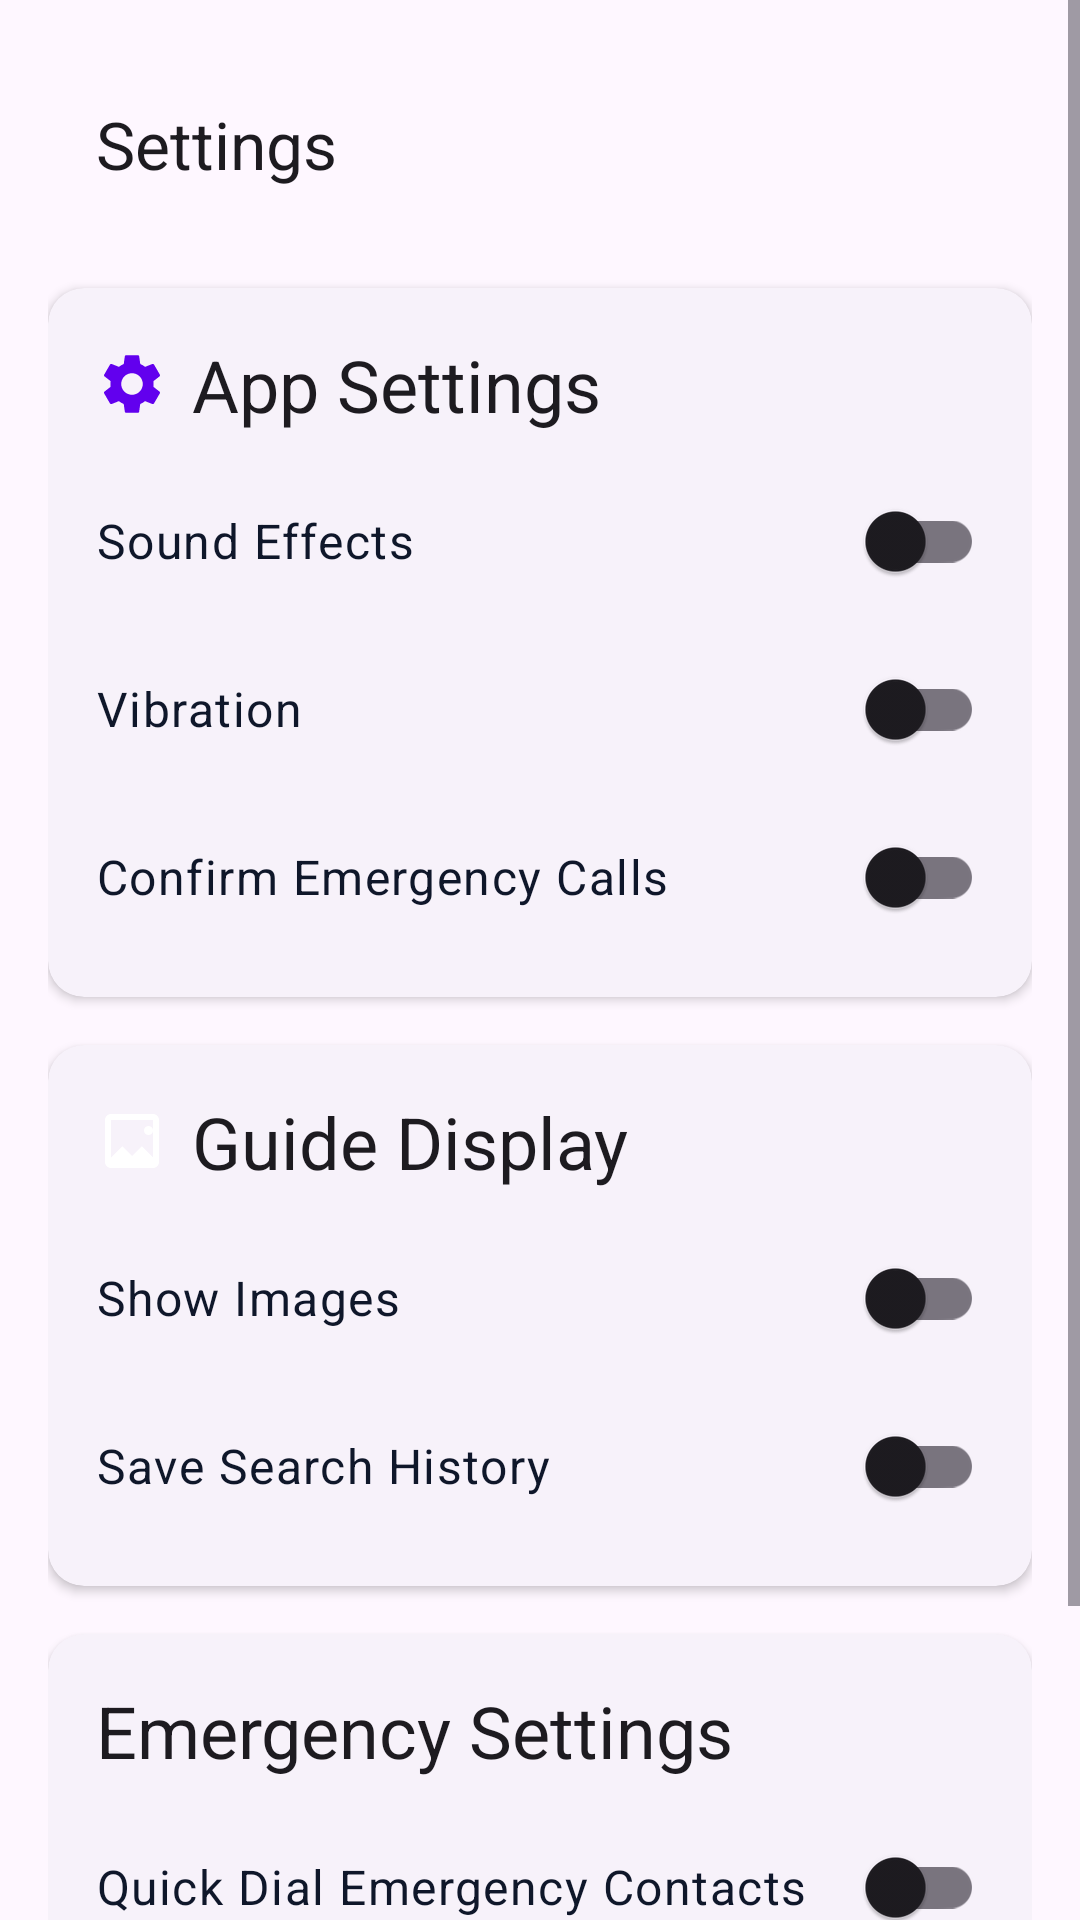

Here is an Android app screen rendered from its layout file. Give the layout XML and the strings, colors and styles it references.
<!-- AndroidManifest.xml: application theme Theme.FirstAidApp -->
<!-- res/layout/fragment_settings.xml -->
<?xml version="1.0" encoding="utf-8"?>
<ScrollView xmlns:android="http://schemas.android.com/apk/res/android"
    xmlns:app="http://schemas.android.com/apk/res-auto"
    xmlns:tools="http://schemas.android.com/tools"
    android:layout_width="match_parent"
    android:layout_height="match_parent"
    android:background="?attr/colorSurface">

    <LinearLayout
        android:layout_width="match_parent"
        android:layout_height="wrap_content"
        android:orientation="vertical"
        android:padding="16dp">

        
        <com.google.android.material.appbar.MaterialToolbar
            android:id="@+id/toolbar"
            android:layout_width="match_parent"
            android:layout_height="?attr/actionBarSize"
            android:layout_marginBottom="16dp"
            app:title="Settings"
            app:titleTextColor="?attr/colorOnSurface"
            style="@style/Widget.Material3.Toolbar" />


        
        <com.google.android.material.card.MaterialCardView
            android:layout_width="match_parent"
            android:layout_height="wrap_content"
            android:layout_marginBottom="16dp"
            app:cardCornerRadius="12dp"
            app:cardElevation="2dp"
            style="@style/Widget.Material3.CardView.Elevated">

            <LinearLayout
                android:layout_width="match_parent"
                android:layout_height="wrap_content"
                android:orientation="vertical"
                android:padding="16dp">

                <TextView
                    android:layout_width="wrap_content"
                    android:layout_height="wrap_content"
                    android:text="App Settings"
                    android:textAppearance="?attr/textAppearanceHeadlineSmall"
                    android:textColor="?attr/colorOnSurface"
                    app:drawableStartCompat="@drawable/ic_settings_custom"
                    android:drawablePadding="8dp"
                    android:layout_marginBottom="12dp" />

                
                <LinearLayout
                    android:layout_width="match_parent"
                    android:layout_height="wrap_content"
                    android:orientation="horizontal"
                    android:gravity="center_vertical"
                    android:layout_marginBottom="8dp">

                    <TextView
                        android:layout_width="0dp"
                        android:layout_height="wrap_content"
                        android:layout_weight="1"
                        android:text="Sound Effects"
                        android:textAppearance="?attr/textAppearanceBodyLarge" />

                    <com.google.android.material.switchmaterial.SwitchMaterial
                        android:id="@+id/switchSound"
                        android:layout_width="wrap_content"
                        android:layout_height="wrap_content" />
                </LinearLayout>

                
                <LinearLayout
                    android:layout_width="match_parent"
                    android:layout_height="wrap_content"
                    android:orientation="horizontal"
                    android:gravity="center_vertical"
                    android:layout_marginBottom="8dp">

                    <TextView
                        android:layout_width="0dp"
                        android:layout_height="wrap_content"
                        android:layout_weight="1"
                        android:text="Vibration"
                        android:textAppearance="?attr/textAppearanceBodyLarge" />

                    <com.google.android.material.switchmaterial.SwitchMaterial
                        android:id="@+id/switchVibration"
                        android:layout_width="wrap_content"
                        android:layout_height="wrap_content" />
                </LinearLayout>

                
                <LinearLayout
                    android:layout_width="match_parent"
                    android:layout_height="wrap_content"
                    android:orientation="horizontal"
                    android:gravity="center_vertical">

                    <TextView
                        android:layout_width="0dp"
                        android:layout_height="wrap_content"
                        android:layout_weight="1"
                        android:text="Confirm Emergency Calls"
                        android:textAppearance="?attr/textAppearanceBodyLarge" />

                    <com.google.android.material.switchmaterial.SwitchMaterial
                        android:id="@+id/switchEmergencyConfirm"
                        android:layout_width="wrap_content"
                        android:layout_height="wrap_content" />
                </LinearLayout>

            </LinearLayout>
        </com.google.android.material.card.MaterialCardView>

        
        <com.google.android.material.card.MaterialCardView
            android:layout_width="match_parent"
            android:layout_height="wrap_content"
            android:layout_marginBottom="16dp"
            app:cardCornerRadius="12dp"
            app:cardElevation="2dp"
            style="@style/Widget.Material3.CardView.Elevated">

            <LinearLayout
                android:layout_width="match_parent"
                android:layout_height="wrap_content"
                android:orientation="vertical"
                android:padding="16dp">

                <TextView
                    android:layout_width="wrap_content"
                    android:layout_height="wrap_content"
                    android:text="Guide Display"
                    android:textAppearance="?attr/textAppearanceHeadlineSmall"
                    android:textColor="?attr/colorOnSurface"
                    app:drawableStartCompat="@drawable/ic_medical_cross"
                    android:drawablePadding="8dp"
                    android:layout_marginBottom="12dp" />

                
                <LinearLayout
                    android:layout_width="match_parent"
                    android:layout_height="wrap_content"
                    android:orientation="horizontal"
                    android:gravity="center_vertical"
                    android:layout_marginBottom="8dp">

                    <TextView
                        android:layout_width="0dp"
                        android:layout_height="wrap_content"
                        android:layout_weight="1"
                        android:text="Show Images"
                        android:textAppearance="?attr/textAppearanceBodyLarge" />

                    <com.google.android.material.switchmaterial.SwitchMaterial
                        android:id="@+id/switchShowImages"
                        android:layout_width="wrap_content"
                        android:layout_height="wrap_content" />
                </LinearLayout>

                
                <LinearLayout
                    android:layout_width="match_parent"
                    android:layout_height="wrap_content"
                    android:orientation="horizontal"
                    android:gravity="center_vertical">

                    <TextView
                        android:layout_width="0dp"
                        android:layout_height="wrap_content"
                        android:layout_weight="1"
                        android:text="Save Search History"
                        android:textAppearance="?attr/textAppearanceBodyLarge" />

                    <com.google.android.material.switchmaterial.SwitchMaterial
                        android:id="@+id/switchSaveHistory"
                        android:layout_width="wrap_content"
                        android:layout_height="wrap_content" />
                </LinearLayout>

            </LinearLayout>
        </com.google.android.material.card.MaterialCardView>

        
        <com.google.android.material.card.MaterialCardView
            android:layout_width="match_parent"
            android:layout_height="wrap_content"
            android:layout_marginBottom="16dp"
            app:cardCornerRadius="12dp"
            app:cardElevation="2dp"
            style="@style/Widget.Material3.CardView.Elevated">

            <LinearLayout
                android:layout_width="match_parent"
                android:layout_height="wrap_content"
                android:orientation="vertical"
                android:padding="16dp">

                <TextView
                    android:layout_width="wrap_content"
                    android:layout_height="wrap_content"
                    android:text="Emergency Settings"
                    android:textAppearance="?attr/textAppearanceHeadlineSmall"
                    android:textColor="?attr/colorOnSurface"
                    android:layout_marginBottom="12dp" />

                
                <LinearLayout
                    android:layout_width="match_parent"
                    android:layout_height="wrap_content"
                    android:orientation="horizontal"
                    android:gravity="center_vertical">

                    <TextView
                        android:layout_width="0dp"
                        android:layout_height="wrap_content"
                        android:layout_weight="1"
                        android:text="Quick Dial Emergency Contacts"
                        android:textAppearance="?attr/textAppearanceBodyLarge" />

                    <com.google.android.material.switchmaterial.SwitchMaterial
                        android:id="@+id/switchQuickDial"
                        android:layout_width="wrap_content"
                        android:layout_height="wrap_content" />
                </LinearLayout>

            </LinearLayout>
        </com.google.android.material.card.MaterialCardView>

        
        <com.google.android.material.button.MaterialButton
            android:id="@+id/btnResetDefaults"
            android:layout_width="match_parent"
            android:layout_height="wrap_content"
            android:layout_marginTop="16dp"
            android:text="Reset to Defaults"
            style="@style/Widget.Material3.Button.OutlinedButton" />

    </LinearLayout>
</ScrollView>
<!-- resources referenced by this layout -->
<resources>
  <!-- drawable ic_medical_cross (drawable) -->
  <?xml version="1.0" encoding="utf-8"?>
  <vector xmlns:android="http://schemas.android.com/apk/res/android"
      android:width="24dp"
      android:height="24dp"
      android:viewportWidth="24"
      android:viewportHeight="24"
      android:tint="@android:color/white">
  
      <path
          android:fillColor="@android:color/white"
          android:pathData="M19,3H5C3.9,3 3,3.9 3,5V19C3,20.1 3.9,21 5,21H19C20.1,21 21,20.1 21,19V5C21,3.9 20.1,3 19,3M19,5V17.5L15.25,13.75L12,17L8.75,13.75L5,17.5V5H19M17.5,7A1.5,1.5 0 1,1 16,8.5A1.5,1.5 0 0,1 17.5,7Z" />
  
  </vector>
  <style name="Theme.FirstAidApp" parent="Theme.Material3.Light.NoActionBar">
          
          <item name="colorPrimary">@color/primary</item>
          <item name="colorPrimaryVariant">@color/primary_dark</item>
          <item name="colorOnPrimary">@color/white</item>
          <item name="colorSecondary">@color/accent</item>
          <item name="colorSecondaryVariant">@color/accent</item>
          <item name="colorOnSecondary">@color/white</item>
          <item name="android:statusBarColor">@color/primary_dark</item>
          <item name="android:windowBackground">@color/background_secondary</item>
  
          
          <item name="android:fontFamily">sans-serif</item>
          <item name="fontFamily">sans-serif</item>
          <item name="android:textColor">@color/text_primary</item>
  
          
          <item name="android:windowAnimationStyle">@style/WindowAnimationTransition</item>
  
          
          <item name="materialCardViewStyle">@style/Widget.App.CardView</item>
          <item name="materialButtonOutlinedStyle">@style/Widget.App.Button.OutlinedButton</item>
          <item name="materialButtonStyle">@style/Widget.App.Button</item>
      </style>
  <color name="primary">#2563EB</color>
  <color name="primary_dark">#1E40AF</color>
  <color name="white">#FFFFFF</color>
  <color name="accent">#10B981</color>
  <color name="background_secondary">#F8FAFC</color>
  <color name="text_primary">#0F172A</color>
  <style name="WindowAnimationTransition">
          <item name="android:windowEnterAnimation">@anim/fade_in</item>
          <item name="android:windowExitAnimation">@anim/fade_out</item>
      </style>
  <style name="Widget.App.CardView" parent="Widget.Material3.CardView.Elevated">
          <item name="cardElevation">4dp</item>
          <item name="cardCornerRadius">12dp</item>
      </style>
  <style name="Widget.App.Button.OutlinedButton" parent="Widget.Material3.Button.OutlinedButton">
          <item name="android:fontFamily">sans-serif-medium</item>
          <item name="android:paddingTop">12dp</item>
          <item name="android:paddingBottom">12dp</item>
          <item name="cornerRadius">8dp</item>
      </style>
  <style name="Widget.App.Button" parent="Widget.Material3.Button">
          <item name="android:fontFamily">sans-serif-medium</item>
          <item name="android:paddingTop">12dp</item>
          <item name="android:paddingBottom">12dp</item>
          <item name="cornerRadius">8dp</item>
      </style>
</resources>
